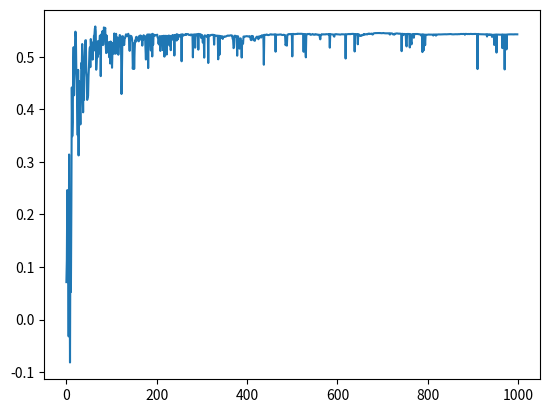

Reproduce this figure in Python.
import numpy as np
import matplotlib.pyplot as plt
import pdb
import math
from math import *

n = 10
t = 1000
epsilon = 0.1
epsilon1 = 0.0

bandit_number = 20

q = np.zeros((bandit_number,n))
q1 = np.full((bandit_number,n),5)
N = np.zeros((bandit_number,n))
N1 = np.zeros((bandit_number,n))
a_opt = np.zeros((bandit_number,n))

bandit_m1 = np.random.normal(loc=0,scale=1,size=(bandit_number,n))
#bandit_m1 = np.random.randint(1,10,size=(n,1))

def bandit(a,ids):
    
    R = np.random.normal(loc=bandit_m1[ids,a],scale=1,size=1)

    return R

cum_reward = []
cum_action  = []
opt_act = []


for episode in range(1, t):
    local_reward = 0.0
    action_history = 0.0
    upper_rewards = 0.0
    for machine in range(1,bandit_number):
        #pdb.set_trace()
        p = np.random.rand()
        if p <= epsilon:
            a =  np.random.randint(1,high=n)
        else:
            a = np.argmax(q[machine,:])
        rewards = bandit(a,machine)
        
        N[machine,a] = N[machine,a] +1
        q[machine,a] = q[machine,a] + (1/N[machine,a])*(rewards-q[machine,a])
        a_opt[machine,:] = np.argmax(q[machine,:])
        
        local_reward += rewards
        action_history += (q[machine,a])/(np.max(bandit_m1[machine,:])+1)

        
    cum_reward.append(local_reward/bandit_number)
    opt_act.append(action_history/bandit_number)

    

#%%upper confidence bound action selection
c = 2.0
a_upper = np.zeros((bandit_number,n))

q_ucb = np.zeros((bandit_number,n))
N_ucb = np.zeros((bandit_number,n))

reward_ucb = []
reward_ucb.append(0)

cum_reward1 = []
upper_action = []

for ep_ucb in range(1,t):
    lc_reward_ucb = 0.0
    opt_a_ucb = 0.0
    for mcb in range(1,bandit_number):
        
        a_upper = np.argmax(q_ucb[mcb,:] + c*(np.sqrt(math.log(ep_ucb+1))/(N_ucb[mcb,:]+1)))
        reward_ucb = bandit(a_upper,mcb)
        
        
        N_ucb[mcb,a_upper] = N_ucb[mcb,a_upper] + 1
        q_ucb[mcb,a_upper] = q_ucb[mcb,a_upper] + (1/N_ucb[mcb,a_upper])*(reward_ucb-q_ucb[mcb,a_upper])
        
        
        
        lc_reward_ucb +=reward_ucb
        opt_a_ucb += (q_ucb[mcb,a_upper])/(np.max(bandit_m1[mcb,:])+1)
        
    cum_reward1.append(lc_reward_ucb/bandit_number)
    upper_action.append(opt_a_ucb/bandit_number)
    
    #reward_ep.append(cum_reward/(t+1))
    
#%%plot graphs
#total_rewards = np.array(total_rewards)/(n*t)
#plt.plot(cum_reward,'r',label = 'Epsilon greedy')
#plt.plot(cum_reward1,'g',label = 'optimistic')
#plt.plot(opt_act)
plt.plot(upper_action)
#plt.legend()

ep_ucb

